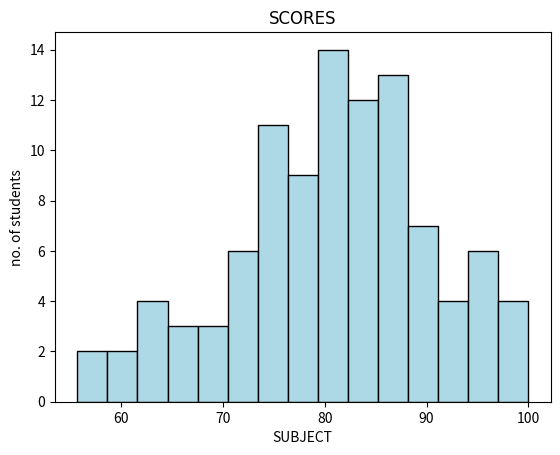

This chart was generated by the following Python code:
import matplotlib.pyplot as plt
import numpy as np

#histograms = visual representation of the distribution of quantitative data. they gorups values into bins(intervals) and counts how many falls into each range.

scores = np.random.normal(loc=80, scale =10 ,size = 100)
scores = np.clip(scores, 0, 100)

plt.hist(scores,bins=15, color = "lightblue", edgecolor = "black")

plt.title("SCORES", family = "impact")

plt.xlabel("SUBJECT")
plt.ylabel("no. of students")

plt.show()
